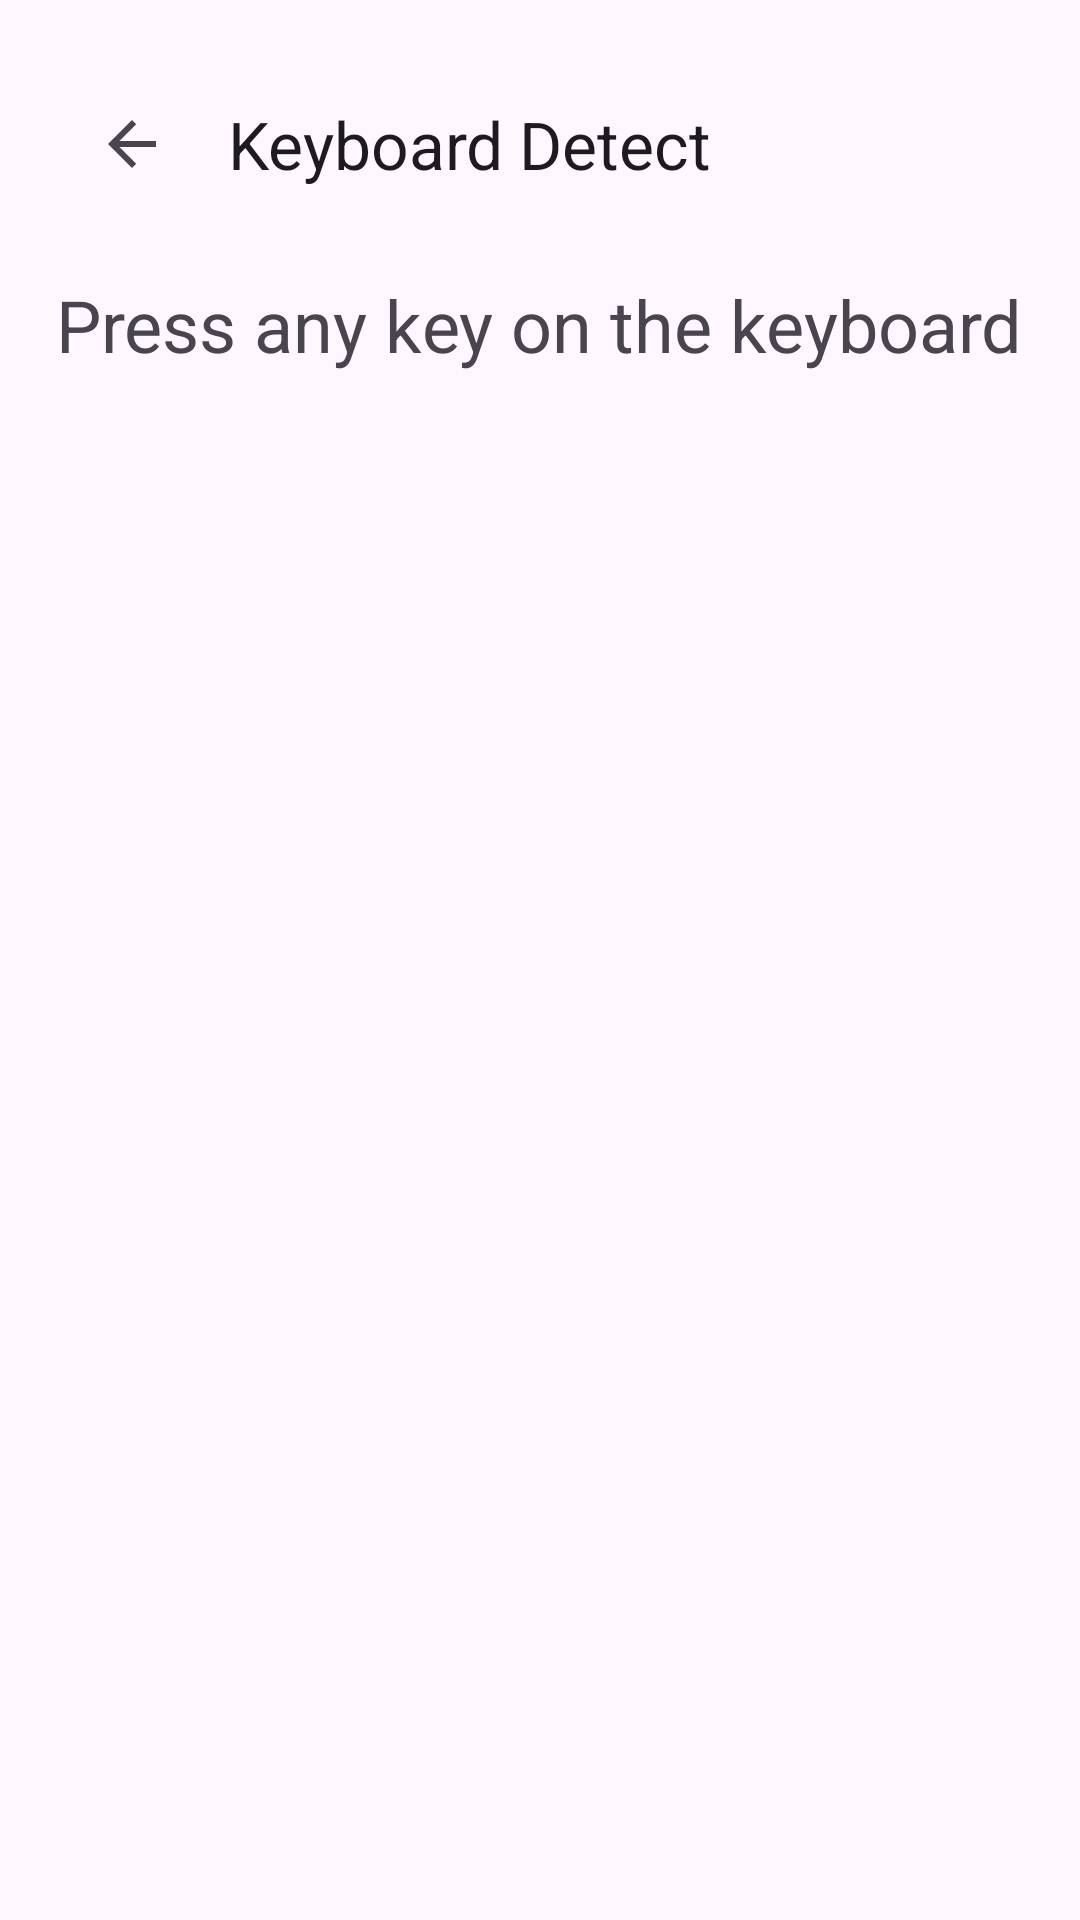

Produce the Android XML layout that renders to this screen, including the resource entries it uses.
<!-- AndroidManifest.xml: application theme Theme.BetterZUIKey -->
<!-- res/layout/activity_keyboard_detect.xml -->
<?xml version="1.0" encoding="utf-8"?>
<LinearLayout xmlns:android="http://schemas.android.com/apk/res/android"
    xmlns:app="http://schemas.android.com/apk/res-auto"
    android:layout_width="match_parent"
    android:layout_height="match_parent"
    android:fitsSystemWindows="true"
    android:orientation="vertical"
    android:gravity="center_horizontal"
    android:padding="16dp">

    <com.google.android.material.appbar.MaterialToolbar
        android:id="@+id/toolbar"
        android:layout_width="match_parent"
        android:layout_height="?attr/actionBarSize"
        app:navigationIcon="?attr/homeAsUpIndicator"
        app:title="@string/detect_title" />

    <TextView
        android:id="@+id/tv_hint"
        android:layout_width="wrap_content"
        android:layout_height="wrap_content"
        android:layout_marginTop="12dp"
        android:text="@string/detect_hint_press_key"
        android:textAppearance="?attr/textAppearanceHeadlineSmall"
        android:textColor="?attr/colorOnSurfaceVariant" />

    <ScrollView
        android:id="@+id/layout_result"
        android:layout_width="match_parent"
        android:layout_height="0dp"
        android:layout_weight="1"
        android:layout_marginTop="16dp"
        android:visibility="gone">

        <LinearLayout
            android:layout_width="match_parent"
            android:layout_height="wrap_content"
            android:orientation="vertical"
            android:gravity="center_horizontal">

            <TextView
                android:id="@+id/tv_vidpid"
                android:layout_width="wrap_content"
                android:layout_height="wrap_content"
                android:text="@string/detect_default_vidpid"
                android:textAppearance="?attr/textAppearanceHeadlineSmall"
                android:fontFamily="monospace"
                android:textColor="?attr/colorPrimary" />

            <TextView
                android:id="@+id/tv_device_name"
                android:layout_width="wrap_content"
                android:layout_height="wrap_content"
                android:layout_marginTop="4dp"
                android:text=""
                android:textAppearance="?attr/textAppearanceBodySmall"
                android:textColor="?attr/colorOnSurfaceVariant" />

            
            <LinearLayout
                android:layout_width="match_parent"
                android:layout_height="wrap_content"
                android:layout_marginTop="8dp"
                android:gravity="center"
                android:orientation="horizontal">

                <TextView
                    android:id="@+id/tv_keycode_info"
                    android:layout_width="0dp"
                    android:layout_height="wrap_content"
                    android:layout_weight="1"
                    android:text=""
                    android:textAppearance="?attr/textAppearanceBodyMedium"
                    android:fontFamily="monospace"
                    android:gravity="center" />

                <com.google.android.material.button.MaterialButton
                    android:id="@+id/btn_fill"
                    style="@style/Widget.Material3.Button.TonalButton"
                    android:layout_width="wrap_content"
                    android:layout_height="wrap_content"
                    android:layout_marginStart="8dp"
                    android:text="@string/detect_btn_fill"
                    android:textSize="12sp" />
            </LinearLayout>

            <RadioGroup
                android:id="@+id/rg_fkeys"
                android:layout_width="match_parent"
                android:layout_height="wrap_content"
                android:layout_marginTop="8dp"
                android:orientation="vertical" />

            <com.google.android.material.button.MaterialButton
                android:id="@+id/btn_copy_template"
                style="@style/Widget.Material3.Button.OutlinedButton"
                android:layout_width="wrap_content"
                android:layout_height="wrap_content"
                android:layout_marginTop="16dp"
                android:text="@string/detect_btn_copy_config" />

            <com.google.android.material.button.MaterialButton
                android:id="@+id/btn_copy_vidpid"
                style="@style/Widget.Material3.Button.TextButton"
                android:layout_width="wrap_content"
                android:layout_height="wrap_content"
                android:text="@string/detect_btn_copy_vidpid" />

        </LinearLayout>

    </ScrollView>

</LinearLayout>
<!-- resources referenced by this layout -->
<resources>
  <string name="detect_btn_copy_config">Copy Config</string>
  <string name="detect_btn_copy_vidpid">Copy VID:PID</string>
  <string name="detect_btn_fill">Fill</string>
  <string name="detect_default_vidpid">0000:0000</string>
  <string name="detect_hint_press_key">Press any key on the keyboard</string>
  <string name="detect_title">Keyboard Detect</string>
  <style name="Theme.BetterZUIKey" parent="Base.Theme.BetterZUIKey" />
  <style name="Base.Theme.BetterZUIKey" parent="Theme.Material3.DayNight.NoActionBar">
          <item name="colorPrimary">@color/md_theme_light_primary</item>
          <item name="colorOnPrimary">@color/md_theme_light_onPrimary</item>
          <item name="colorPrimaryContainer">@color/md_theme_light_primaryContainer</item>
          <item name="colorOnPrimaryContainer">@color/md_theme_light_onPrimaryContainer</item>
          <item name="colorSecondary">@color/md_theme_light_secondary</item>
          <item name="colorOnSecondary">@color/md_theme_light_onSecondary</item>
          <item name="colorSecondaryContainer">@color/md_theme_light_secondaryContainer</item>
          <item name="colorOnSecondaryContainer">@color/md_theme_light_onSecondaryContainer</item>
          <item name="android:colorAccent">@color/md_theme_light_primary</item>
          <item name="android:navigationBarColor">@color/md_theme_light_surface</item>
          <item name="android:statusBarColor">@color/md_theme_light_surface</item>
          <item name="android:windowLightStatusBar">true</item>
      </style>
  <color name="md_theme_light_primary">#006A6A</color>
  <color name="md_theme_light_onPrimary">#FFFFFF</color>
  <color name="md_theme_light_primaryContainer">#6FF7F5</color>
  <color name="md_theme_light_onPrimaryContainer">#002020</color>
  <color name="md_theme_light_secondary">#4A6363</color>
  <color name="md_theme_light_onSecondary">#FFFFFF</color>
  <color name="md_theme_light_secondaryContainer">#CCE8E7</color>
  <color name="md_theme_light_onSecondaryContainer">#051F1F</color>
  <color name="md_theme_light_surface">#F8FAF9</color>
</resources>
